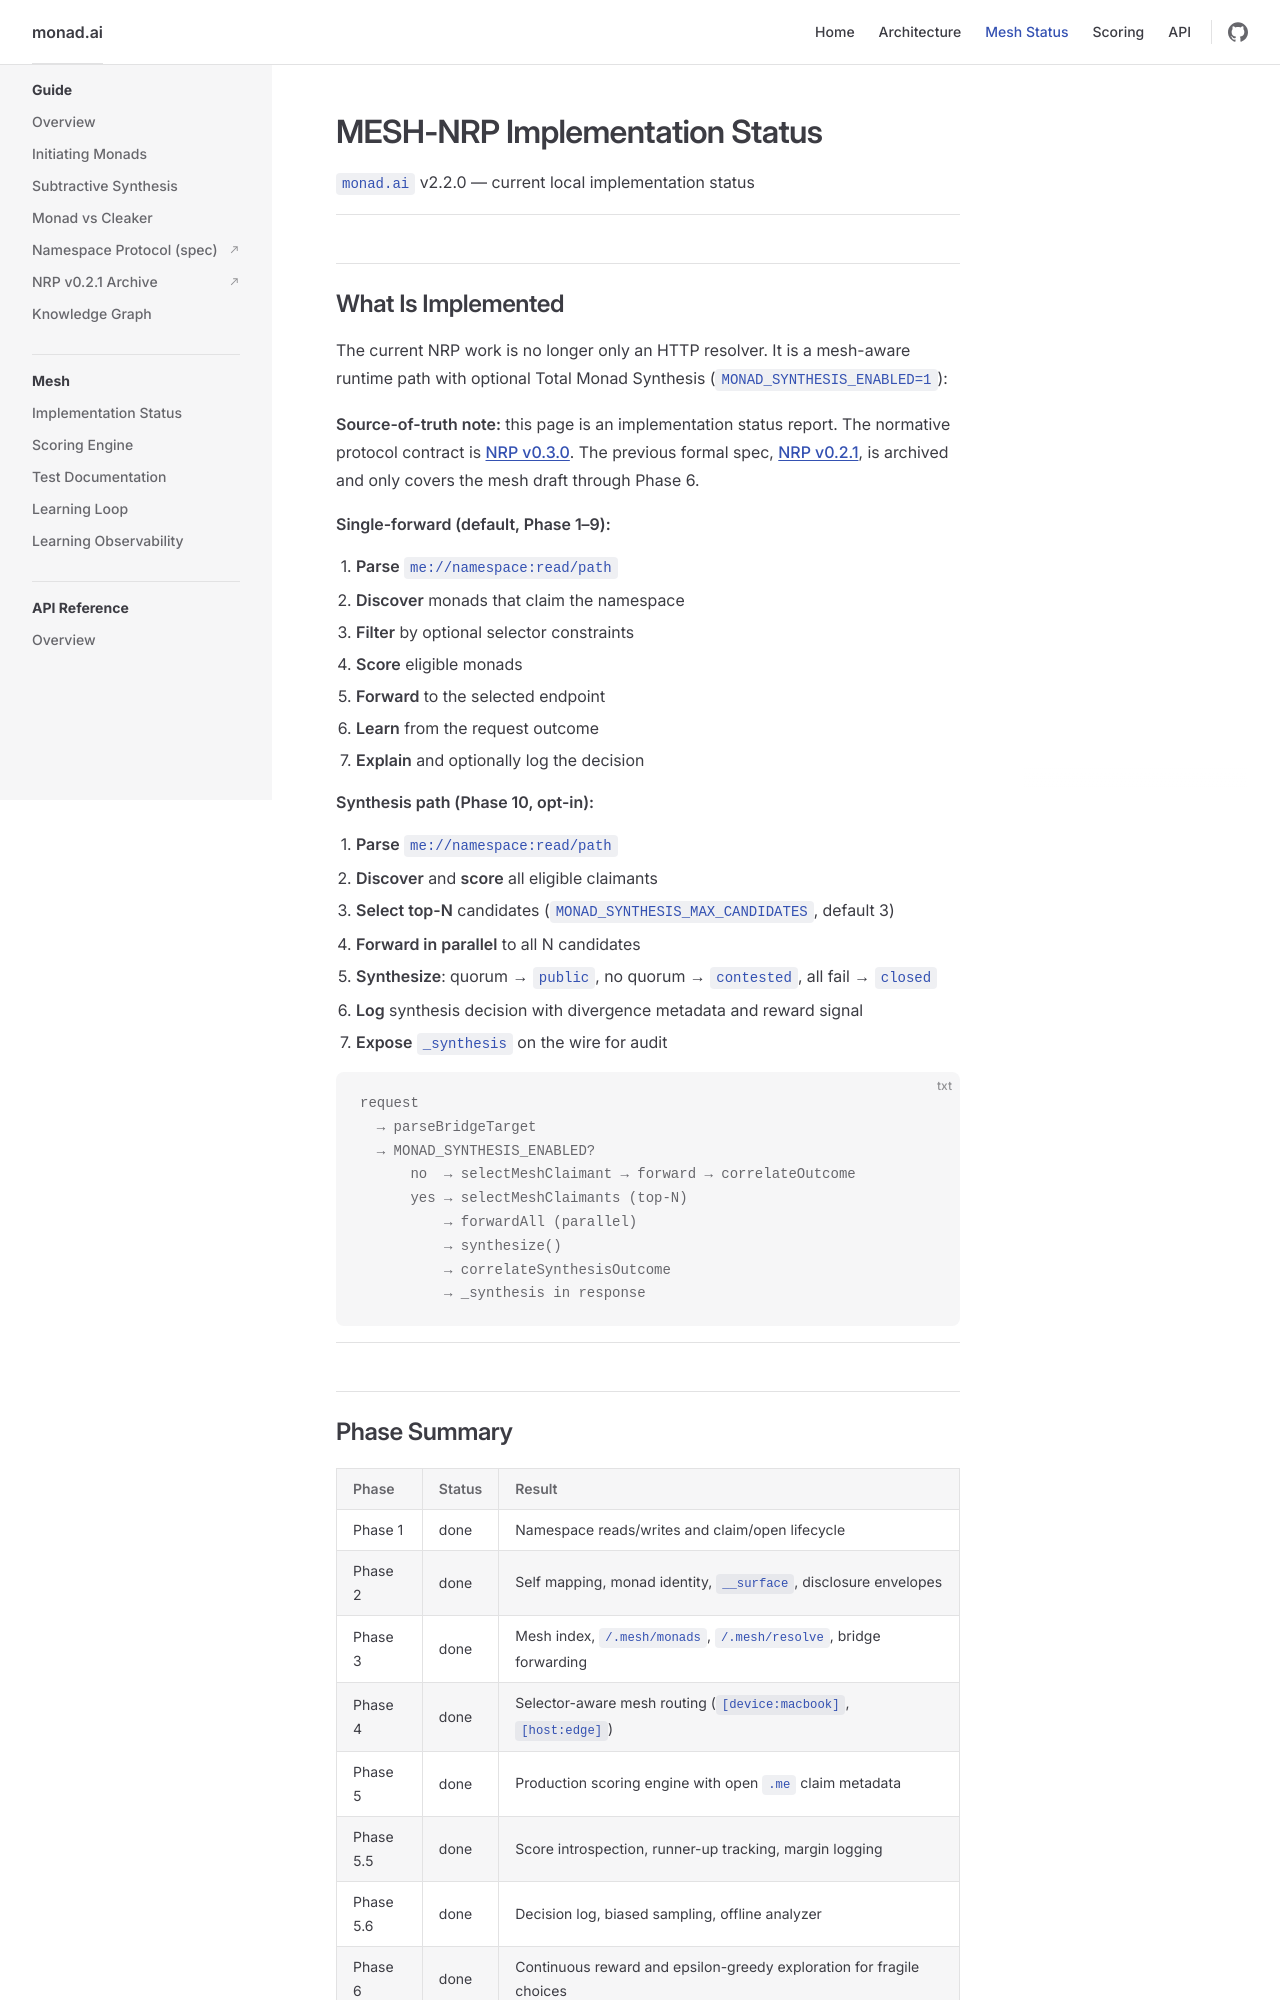

repository: neurons-me/monad · page: Typescript/typedocs/Mesh/status.html · generator: jekyll

# MESH-NRP Implementation Status

`monad.ai` v2.2.0 — current local implementation status

---

## What Is Implemented

The current NRP work is no longer only an HTTP resolver. It is a mesh-aware
runtime path with optional Total Monad Synthesis (`MONAD_SYNTHESIS_ENABLED=1`):

**Source-of-truth note:** this page is an implementation status report. The
normative protocol contract is [NRP v0.3.0](https://neurons-me.github.io/NRP/v.0.3.0.html). The previous
formal spec, [NRP v0.2.1](https://neurons-me.github.io/NRP/v.0.2.1.html), is archived and only covers the
mesh draft through Phase 6.

**Single-forward (default, Phase 1–9):**

1. **Parse** `me://namespace:read/path`
2. **Discover** monads that claim the namespace
3. **Filter** by optional selector constraints
4. **Score** eligible monads
5. **Forward** to the selected endpoint
6. **Learn** from the request outcome
7. **Explain** and optionally log the decision

**Synthesis path (Phase 10, opt-in):**

1. **Parse** `me://namespace:read/path`
2. **Discover** and **score** all eligible claimants
3. **Select top-N** candidates (`MONAD_SYNTHESIS_MAX_CANDIDATES`, default 3)
4. **Forward in parallel** to all N candidates
5. **Synthesize**: quorum → `public`, no quorum → `contested`, all fail → `closed`
6. **Log** synthesis decision with divergence metadata and reward signal
7. **Expose** `_synthesis` on the wire for audit

```txt
request
  → parseBridgeTarget
  → MONAD_SYNTHESIS_ENABLED?
      no  → selectMeshClaimant → forward → correlateOutcome
      yes → selectMeshClaimants (top-N)
          → forwardAll (parallel)
          → synthesize()
          → correlateSynthesisOutcome
          → _synthesis in response
```

---
